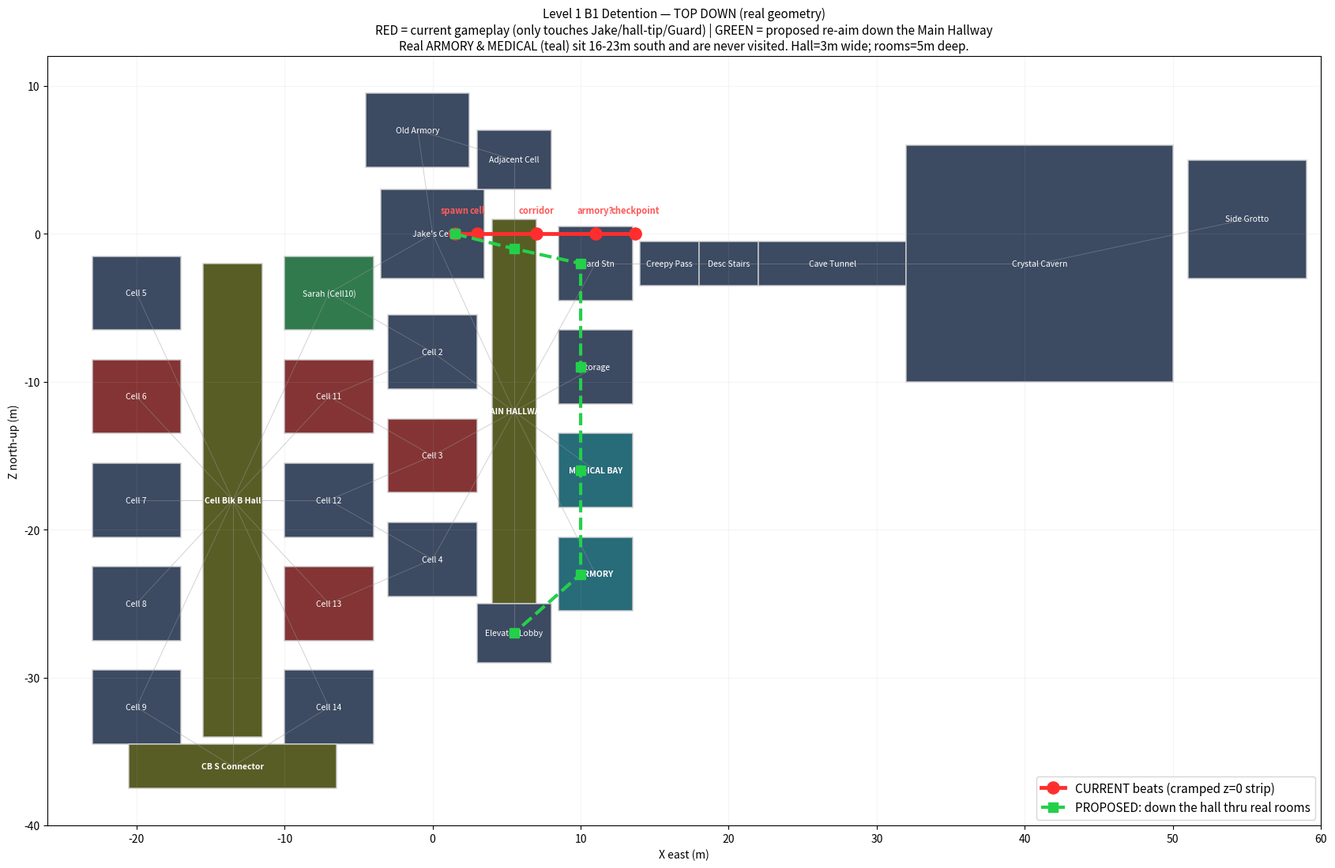

This figure's Python source: (Note: this script raises an exception after producing the figure.)
"""Top-down PNG of Level 1 (B1 Detention) from the real level1.cpp kDetention[] data.
Overlays the CURRENT gameplay beats (red, z=0) vs a PROPOSED re-aimed route down the
Main Hallway through the real rooms (green). X=east, +Z=north. -> tools/level1_topdown.png"""
import matplotlib; matplotlib.use("Agg")
import matplotlib.pyplot as plt, matplotlib.patches as mp

# name, cx, cz, w(x), d(z), tag(m=monster,n=sarah,h=hall,a=medical/armory,.=normal)
ROOMS = [
 ("Jake's Cell",0,0,7,6,"."),("Cell 2",0,-8,6,5,"."),("Cell 3",0,-15,6,5,"m"),("Cell 4",0,-22,6,5,"."),
 ("MAIN HALLWAY",5.5,-12,3,26,"h"),("Guard Stn",11,-2,5,5,"."),("Storage",11,-9,5,5,"."),
 ("MEDICAL BAY",11,-16,5,5,"a"),("ARMORY",11,-23,5,5,"a"),("Elevator Lobby",5.5,-27,5,4,"."),
 ("Adjacent Cell",5.5,5,5,4,"."),("Old Armory",-1,7,7,5,"."),("Creepy Pass",16,-2,4,3,"."),
 ("Cell 5",-20,-4,6,5,"."),("Cell 6",-20,-11,6,5,"m"),("Cell 7",-20,-18,6,5,"."),
 ("Cell 8",-20,-25,6,5,"."),("Cell 9",-20,-32,6,5,"."),("Sarah (Cell10)",-7,-4,6,5,"n"),
 ("Cell 11",-7,-11,6,5,"m"),("Cell 12",-7,-18,6,5,"."),("Cell 13",-7,-25,6,5,"m"),
 ("Cell 14",-7,-32,6,5,"."),("Cell Blk B Hall",-13.5,-18,4,32,"h"),("CB S Connector",-13.5,-36,14,3,"h"),
 ("Desc Stairs",20,-2,4,3,"."),("Cave Tunnel",27,-2,10,3,"."),("Crystal Cavern",41,-2,18,16,"."),
 ("Side Grotto",55,1,8,8,"."),
]
DOORS=[(0,4),(1,4),(2,4),(3,4),(4,5),(4,6),(4,7),(4,8),(4,9),(4,10),(0,18),(1,18),(1,19),(2,19),
 (2,20),(3,20),(3,21),(5,12),(12,25),(25,26),(26,27),(27,28),(0,11),(10,11),(13,23),(14,23),
 (15,23),(16,23),(17,23),(18,23),(19,23),(20,23),(21,23),(22,23),(17,24),(22,24),(23,24)]
CURRENT=[("spawn",1.5,0),("cell",3,0),("corridor",7,0),("armory?",11,0),("checkpoint",13.7,0)]
PROPOSED=[("spawn",1.5,0),("enter hall",5.5,-1),("Guard",10,-2),("Storage",10,-9),
          ("MEDICAL",10,-16),("ARMORY",10,-23),("Elevator",5.5,-27)]
COL={"m":"#7a2222","n":"#1f6f3f","h":"#4a4f12","a":"#155e6e",".":"#2b3a55"}

fig,ax=plt.subplots(figsize=(17,12))
for i,(nm,cx,cz,w,d,t) in enumerate(ROOMS):
    ax.add_patch(mp.Rectangle((cx-w/2,cz-d/2),w,d,facecolor=COL[t],edgecolor="#cfcfcf",lw=1.1,alpha=.92))
    ax.text(cx,cz,nm,ha="center",va="center",fontsize=7.5,color="white",fontweight="bold" if t in"ha" else "normal")
for a,b in DOORS:
    ax.plot([ROOMS[a][1],ROOMS[b][1]],[ROOMS[a][2],ROOMS[b][2]],color="#999",lw=.7,alpha=.45,zorder=1)
cx_,cz_=[p[1] for p in CURRENT],[p[2] for p in CURRENT]
ax.plot(cx_,cz_,color="#ff2e2e",lw=3.5,marker="o",ms=11,zorder=6,label="CURRENT beats (cramped z=0 strip)")
px_,pz_=[p[1] for p in PROPOSED],[p[2] for p in PROPOSED]
ax.plot(px_,pz_,color="#23d04a",lw=3,ls="--",marker="s",ms=9,zorder=6,label="PROPOSED: down the hall thru real rooms")
for nm,x,z in CURRENT: ax.text(x,z+1.4,nm,ha="center",fontsize=8,color="#ff5a5a",fontweight="bold",zorder=7)
ax.set_aspect("equal"); ax.set_xlim(-26,60); ax.set_ylim(-40,12)  # +Z (north) up
ax.set_title("Level 1 B1 Detention — TOP DOWN (real geometry)\n"
  "RED = current gameplay (only touches Jake/hall-tip/Guard) | GREEN = proposed re-aim down the Main Hallway\n"
  "Real ARMORY & MEDICAL (teal) sit 16-23m south and are never visited. Hall=3m wide; rooms=5m deep.",fontsize=11)
ax.set_xlabel("X east (m)"); ax.set_ylabel("Z north-up (m)")
ax.legend(loc="lower right",fontsize=11); ax.grid(True,alpha=.12)
plt.tight_layout(); plt.savefig("tools/level1_topdown.png",dpi=120)
print("wrote tools/level1_topdown.png")
